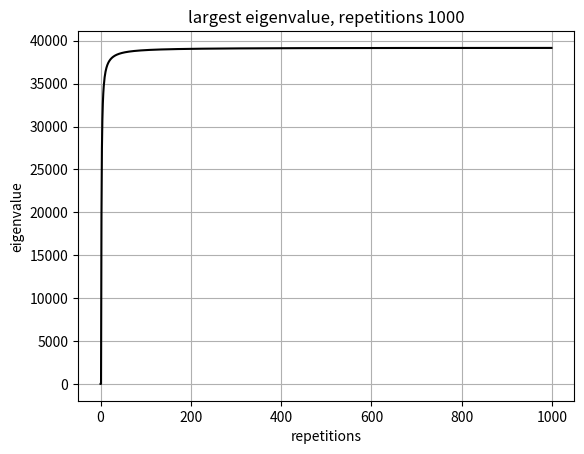
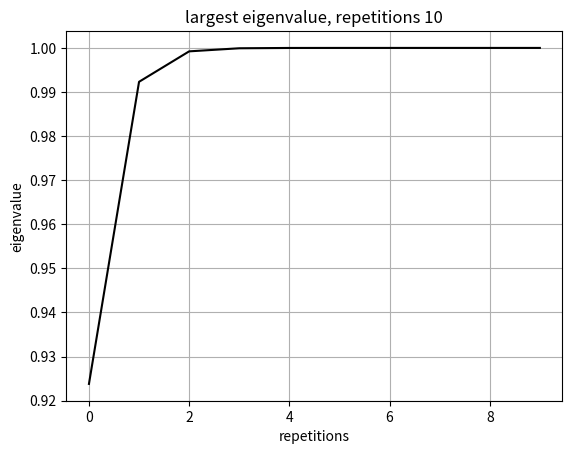

The matplotlib source for these figures, in order:
# Finds the Dominant Eigenvalue of matrixA
import matplotlib.pyplot as plt
import numpy as np
import math
from pprint import pprint


L = 1                                       # meters
initial = 1                                 # multiplier for initial u vector
rep = 1000
n = 100                                     # nxn matrix
dx = float(L) / (n - 1)
dx2 = dx * dx


def createMatrixA(n):
    global matrixA
    matrixA = [[0] * (n) for i in range(n)]
    last = len(matrixA[0]) - 1
    dx2 = math.pow(last, -2)
    for row in range(n):
        for col in range(n):
            if row - col == 1 or row - col == -1:
                matrixA[row][col] = -1 / dx2
            if col == row:
                matrixA[row][col] = 2 / dx2
    matrixA[0][0] = 1
    matrixA[last][last] = 1
    matrixA[0][1] = 0
    matrixA[last][last - 1] = 0


# initial u assumption != 0
u_0 = np.transpose(np.ones(n) * initial)
u = u_0
mat_lam = np.ones(rep)
x = np.ones(rep)

for j in range(rep):
    x[j] = j


createMatrixA(n)


for i in range(rep):
    u_1 = matrixA @ np.transpose(u_0)  # calculation of next u value
    u_sq = u_1 @ np.transpose(u_1)  # squared value of next u value
    lam = (u_0 @ u_1) / (u_0 @ u_0)
    # print(u_0 @ u_1)
    u_1 = u_1 / np.sqrt(u_sq)  # normalized version of next u value

    u_0 = u_1
    mat_lam[i] = lam

eigval, eigvec = np.linalg.eig(matrixA)
print(max(eigval))

plt.figure()
plt.plot(x, mat_lam, 'k')
plt.title("largest eigenvalue, repetitions " + str(rep))
plt.ylabel("eigenvalue")
plt.xlabel("repetitions")
plt.grid(True)
plt.show()


rep = 10


# initial u assumption != 0
u_0 = np.transpose(np.ones(n) * initial)
u = u_0
mat_lam = np.ones(rep)
x = np.ones(rep)
j = 0
for j in range(rep):
    x[j] = j


createMatrixA(n)

matrixA = np.linalg.inv(matrixA)

for i in range(rep):
    u_1 = matrixA @ np.transpose(u_0)  # calculation of next u value
    u_sq = u_1 @ np.transpose(u_1)  # squared value of next u value
    lam = (u_0 @ u_1) / (u_0 @ u_0)
    # print(u_0 @ u_1)
    u_1 = u_1 / np.sqrt(u_sq)  # normalized version of next u value

    u_0 = u_1
    mat_lam[i] = lam ** (-1)

eigval, eigvec = np.linalg.eig(matrixA)


plt.figure()
plt.plot(x, mat_lam, 'k')
plt.title("largest eigenvalue, repetitions " + str(rep))
plt.ylabel("eigenvalue")
plt.xlabel("repetitions")
plt.grid(True)
plt.show()





